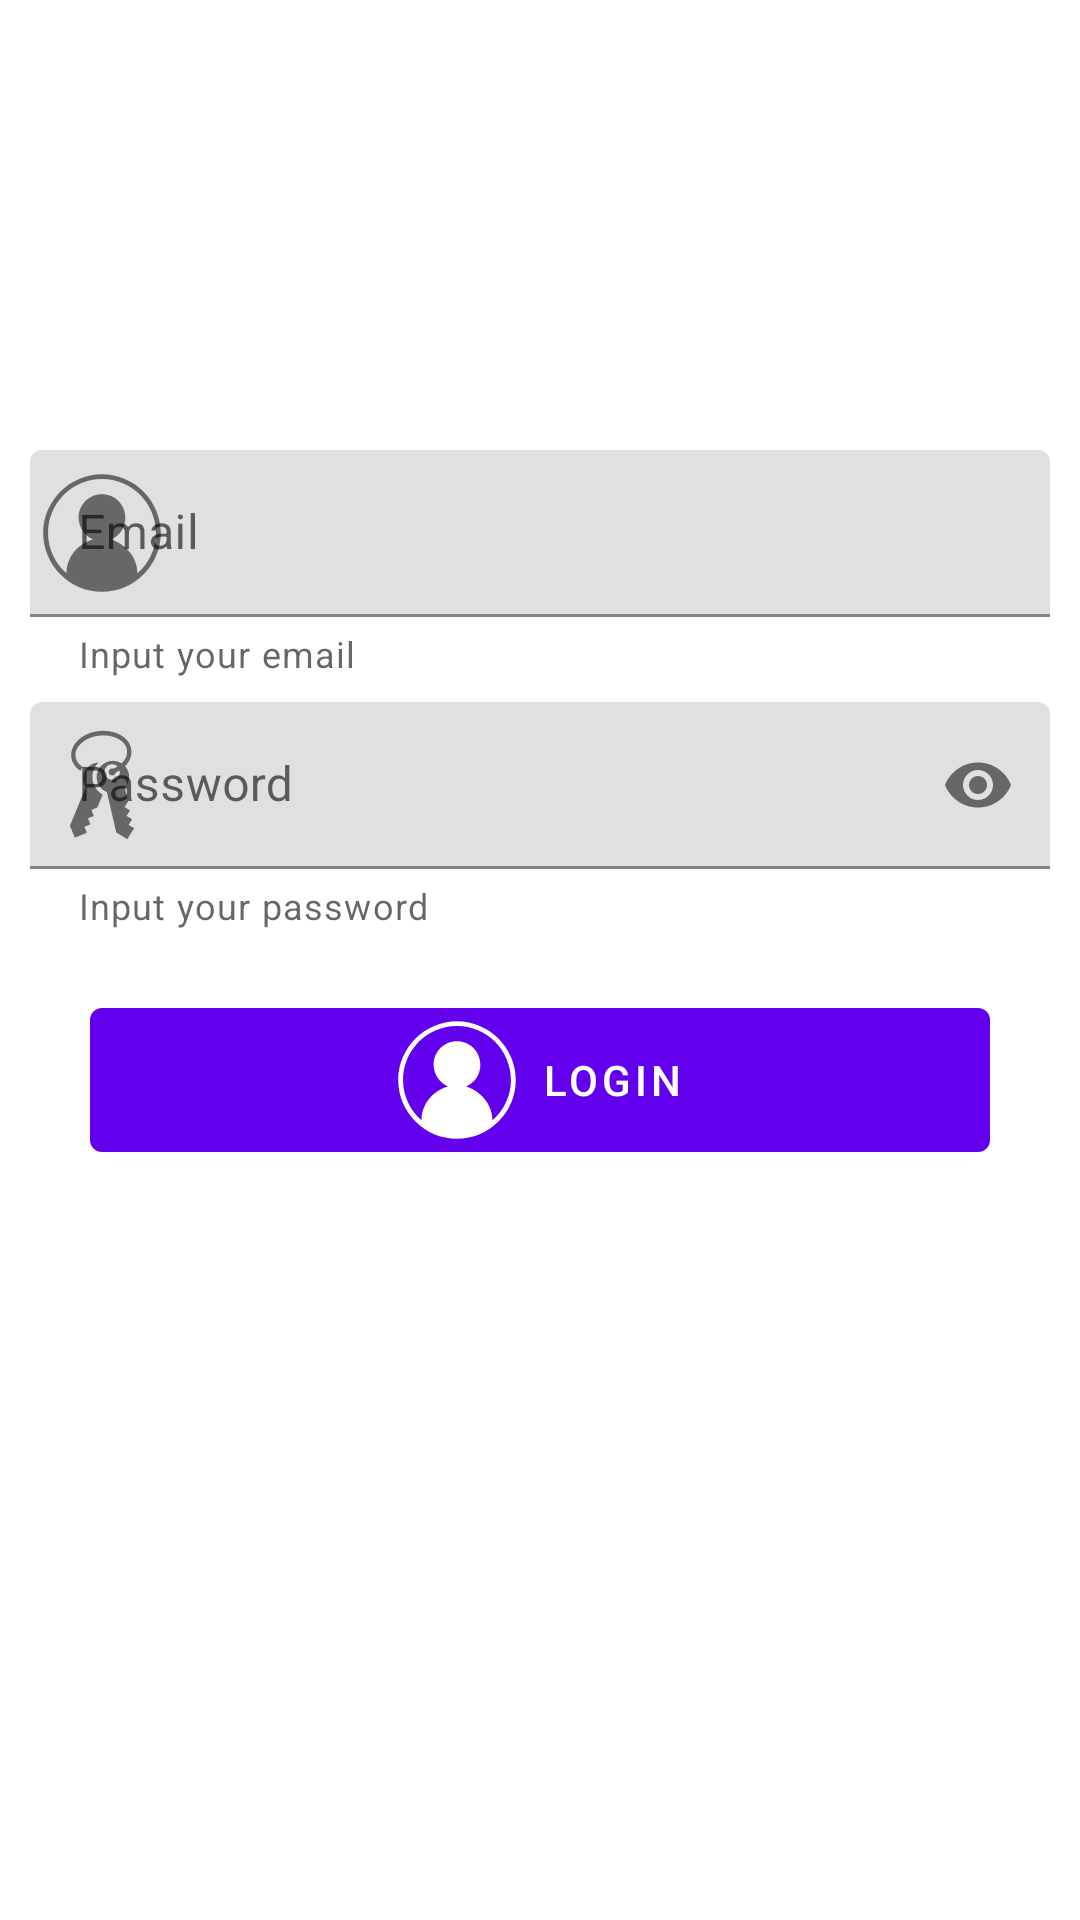

This screen was rendered from an Android layout file. Write that file and the resources it references.
<!-- AndroidManifest.xml: application theme AppTheme -->
<!-- res/layout/fragment_login.xml -->
<?xml version="1.0" encoding="utf-8"?>
<androidx.constraintlayout.widget.ConstraintLayout xmlns:android="http://schemas.android.com/apk/res/android"
    xmlns:app="http://schemas.android.com/apk/res-auto"
    xmlns:tools="http://schemas.android.com/tools"
    android:layout_width="match_parent"
    android:layout_height="match_parent"
    tools:context=".dz.dz21.LoginFragment">

    <androidx.constraintlayout.widget.ConstraintLayout
        android:id="@+id/view_login_password"
        android:layout_width="0dp"
        android:layout_height="wrap_content"
        android:layout_marginBottom="100dp"
        android:padding="10dp"
        app:layout_constraintStart_toStartOf="parent"
        app:layout_constraintEnd_toEndOf="parent"
        app:layout_constraintTop_toTopOf="parent"
        app:layout_constraintBottom_toBottomOf="parent">

        <com.google.android.material.textfield.TextInputLayout
            android:id="@+id/tv_email"
            android:layout_width="match_parent"
            android:layout_height="wrap_content"
            android:hint="@string/email"
            app:startIconDrawable="@drawable/ic_login"
            app:helperTextEnabled="true"
            app:helperText="@string/email_helper_text"
            app:errorEnabled="true"
            app:suffixText="@string/gmail_suffix"
            app:layout_constraintStart_toStartOf="parent"
            app:layout_constraintEnd_toEndOf="parent"
            app:layout_constraintTop_toTopOf="parent" >

            <com.google.android.material.textfield.TextInputEditText
                android:id="@+id/e_email"
                android:layout_width="match_parent"
                android:layout_height="wrap_content"
                android:inputType="textEmailAddress" />

        </com.google.android.material.textfield.TextInputLayout>

        <com.google.android.material.textfield.TextInputLayout
            android:id="@+id/tv_password"
            android:layout_width="match_parent"
            android:layout_height="wrap_content"
            android:layout_marginTop="8dp"
            android:hint="@string/password"
            app:startIconDrawable="@drawable/ic_keys"
            app:endIconMode="password_toggle"
            app:helperTextEnabled="true"
            app:helperText="@string/password_helper_text"
            app:errorEnabled="true"
            app:layout_constraintStart_toStartOf="parent"
            app:layout_constraintEnd_toEndOf="parent"
            app:layout_constraintTop_toBottomOf="@id/tv_email" >

            <com.google.android.material.textfield.TextInputEditText
                android:id="@+id/e_password"
                android:layout_width="match_parent"
                android:layout_height="wrap_content"
                android:inputType="textPassword" />

        </com.google.android.material.textfield.TextInputLayout>

        <com.google.android.material.button.MaterialButton
            android:id="@+id/b_login"
            android:layout_width="match_parent"
            android:layout_height="60dp"
            android:layout_margin="20dp"
            android:text="@string/login"
            app:icon="@drawable/ic_login"
            app:iconGravity="textStart"
            app:layout_constraintStart_toStartOf="parent"
            app:layout_constraintEnd_toEndOf="parent"
            app:layout_constraintTop_toBottomOf="@id/tv_password" />

    </androidx.constraintlayout.widget.ConstraintLayout>

</androidx.constraintlayout.widget.ConstraintLayout>
<!-- resources referenced by this layout -->
<resources>
  <!-- drawable ic_keys (drawable) -->
  <vector xmlns:android="http://schemas.android.com/apk/res/android"
      android:width="40dp"
      android:height="40dp"
      android:viewportWidth="512"
      android:viewportHeight="512">
    <path
        android:pathData="M261.1,24.8c-6.3,0 -12.7,0.43 -19.2,1.18 -34.6,4.01 -64.8,17.59 -86.1,37.06 -21.4,19.48 -34.2,45.56 -31,73.16 2.8,24.6 17.8,45.2 39.1,59.4 2.6,-6.2 5.9,-11.9 9.2,-16.5 -17.6,-11.6 -28.4,-27.3 -30.4,-45 -2.3,-19.7 6.7,-39.58 24.8,-56.14 18.2,-16.57 45.3,-29.06 76.6,-32.68 31.3,-3.63 60.6,2.33 82.1,14.3 21.4,11.98 34.7,29.31 37,48.92 2.2,19.3 -6.2,38.8 -23.4,55a69.91,69.91 0,0 0,-35.4 -10.6h-2.2c-5.1,0.1 -10.1,0.7 -15.3,1.8 -37.5,8.7 -60.8,45.5 -52.2,82.7 5.3,23 21.6,40.6 42.2,48.5l39.7,172.2 47,29.1 29.5,-46.7 -23.5,-14.5 14.8,-23.4 -23.5,-14.6 14.7,-23.3 -23.5,-14.6 14.8,-23.4 -13.5,-58.4c15.1,-16.1 22,-39.1 16.7,-62.2 -2.7,-11.7 -8.2,-22 -15.8,-30.4 18.9,-19 29.8,-43.5 26.8,-69.2 -3.2,-27.55 -21.6,-50.04 -46.9,-64.11 -20.5,-11.45 -45.8,-17.77 -73.1,-17.59zM240.9,160.3c-25.9,1.1 -49.9,16.8 -60.4,42.2 -9.1,21.9 -6,45.7 6.2,64.2l-67.8,163 21.3,51 51.2,-20.9 -10.7,-25.5 25.6,-10.4 -10.6,-25.5 25.6,-10.4 -10.7,-25.5 25.6,-10.5 22.8,-54.8c-20.5,-11.5 -36.2,-31.2 -41.9,-55.8 -6.9,-30.3 3.1,-60.6 23.8,-81.1zM298.9,167.5c8.9,-0.1 17.3,3.5 23.4,9.4 -5.5,3.5 -11.6,6.6 -18,9.4 -1.6,-0.6 -3.3,-0.8 -5.1,-0.8 -0.6,0 -1.1,0 -1.6,0.1 -7,0.8 -12.2,6.1 -13.1,12.7 -0.2,1 -0.2,2 -0.2,2.9 0.1,0.3 0.1,0.7 0.1,1 1,8.4 8.3,14.2 16.7,13.2 6.8,-0.8 12,-5.9 13,-12.3 6.2,-2.8 12,-5.9 17.5,-9.4 0.2,1 0.4,2 0.5,3 2.1,18 -11,34.5 -29,36.6 -17.9,2.1 -34.5,-11 -36.5,-29 -2.1,-18 11,-34.5 29,-36.6 1.1,-0.1 2.2,-0.2 3.3,-0.2z"
        android:fillColor="@color/login_color"/>
  </vector>
  <!-- drawable ic_login (drawable) -->
  <vector xmlns:android="http://schemas.android.com/apk/res/android"
      android:width="40dp"
      android:height="40dp"
      android:viewportWidth="1000"
      android:viewportHeight="1000">
    <path
        android:fillColor="@color/login_color"
        android:pathData="M500,10C231.5,10 10,231.5 10,500s221.5,490 490,490s490,-221.5 490,-490S768.5,10 500,10zM795.3,835.6c0,-134.2 -100.7,-248.4 -221.5,-281.9c73.8,-26.8 120.8,-100.7 120.8,-181.2c0,-107.4 -87.3,-194.7 -194.7,-194.7s-194.7,87.3 -194.7,194.7c0,80.5 53.7,154.4 120.8,181.2c-127.5,33.6 -221.5,147.7 -221.5,281.9C110.7,755.1 50.3,634.2 50.3,500C50.3,251.6 251.6,50.3 500,50.3c248.4,0 449.7,201.4 449.7,449.7C949.7,634.2 889.3,755.1 795.3,835.6z"/>
  </vector>
  <string name="email">Email</string>
  <string name="email_helper_text">Input your email</string>
  <string name="gmail_suffix">"@gmail.com"</string>
  <string name="login">Login</string>
  <string name="password">Password</string>
  <string name="password_helper_text">Input your password</string>
  <style name="AppTheme" parent="Theme.MaterialComponents.Light.DarkActionBar">
          
          <item name="colorPrimary">@color/design_default_color_primary</item>
          <item name="colorPrimaryDark">@color/design_default_color_primary_dark</item>
          <item name="colorAccent">@color/design_default_color_primary_variant</item>
      </style>
  <color name="login_color">#FF350A47</color>
</resources>
